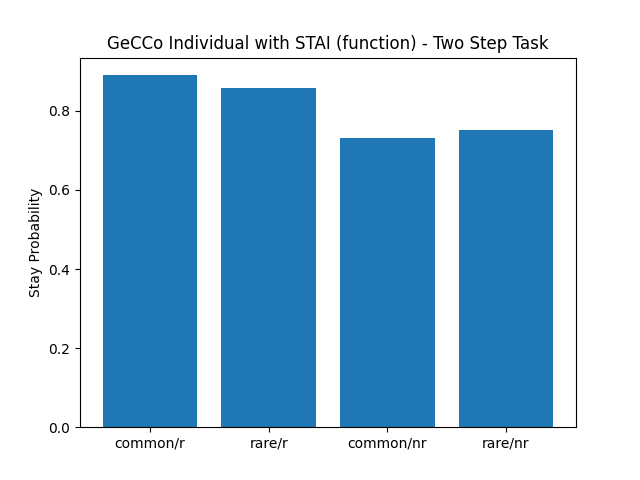

Source data for this figure (header and first rows):
, prob_stay_common_rewarded, prob_stay_rare_rewarded, prob_stay_common_not_rewarded, prob_stay_rare_not_rewarded
0, 0.9315, 0.871, 0.7973, 0.8571
1, 0.7432, 0.55, 0.6667, 0.5312
2, 0.8734, 0.7097, 0.8305, 0.8621
3, 0.8871, 0.7895, 0.4328, 0.4688
4, 0.8649, 0.75, 0.8197, 0.7143
5, 0.9545, 0.9286, 0.717, 0.7
6, 0.9775, 0.8214, 0.8163, 0.7576
7, 0.9341, 0.9032, 0.7091, 0.6667
8, 0.9481, 1.0, 0.7937, 0.8333
9, 0.9559, 0.9615, 0.5821, 0.6316
10, 0.9524, 0.9394, 0.6462, 0.7297
11, 1.0, 1.0, 1.0, 1.0
12, 0.9459, 0.8148, 0.8592, 0.7778
13, 0.975, 1.0, 0.8276, 0.875
14, 0.9452, 1.0, 0.6441, 0.697
15, 1.0, 1.0, 1.0, 1.0
16, 0.6875, 0.7727, 0.6875, 0.6786
17, 0.9868, 1.0, 0.7451, 0.7778
18, 0.9524, 0.973, 0.76, 0.8077
19, 0.7872, 0.8276, 0.6923, 0.625
20, 0.9412, 0.8889, 0.5694, 0.6957
21, 0.9195, 0.8333, 0.8254, 0.76
22, 0.7534, 0.6429, 0.75, 0.8929
23, 0.7763, 0.9545, 0.5161, 0.56
24, 0.9286, 0.9211, 0.7812, 0.8519
25, 0.8939, 0.8286, 0.9104, 0.9677
26, 0.9873, 0.7059, 0.629, 0.7727
27, 0.9351, 0.9333, 0.8136, 0.9394
28, 1.0, 1.0, 0.5526, 0.5789
29, 0.3919, 0.4375, 0.5574, 0.4483
30, 0.7632, 0.7949, 0.7619, 0.8095
